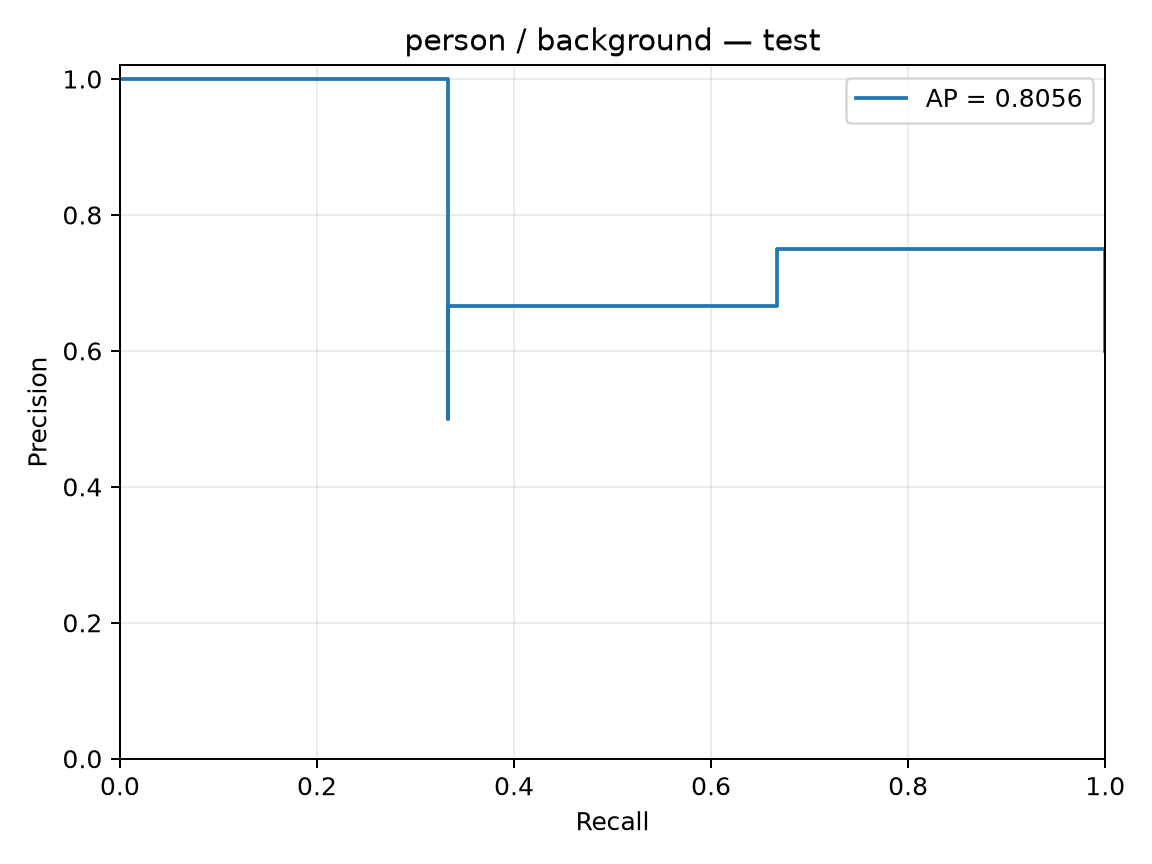

The table this chart was drawn from, first rows:
precision, recall, threshold
0.6, 1.0, 0.3242
0.75, 1.0, 0.3248
0.6667, 0.6667, 0.3499
0.5, 0.3333, 0.3589
1.0, 0.3333, 0.3654
1.0, 0.0, 
